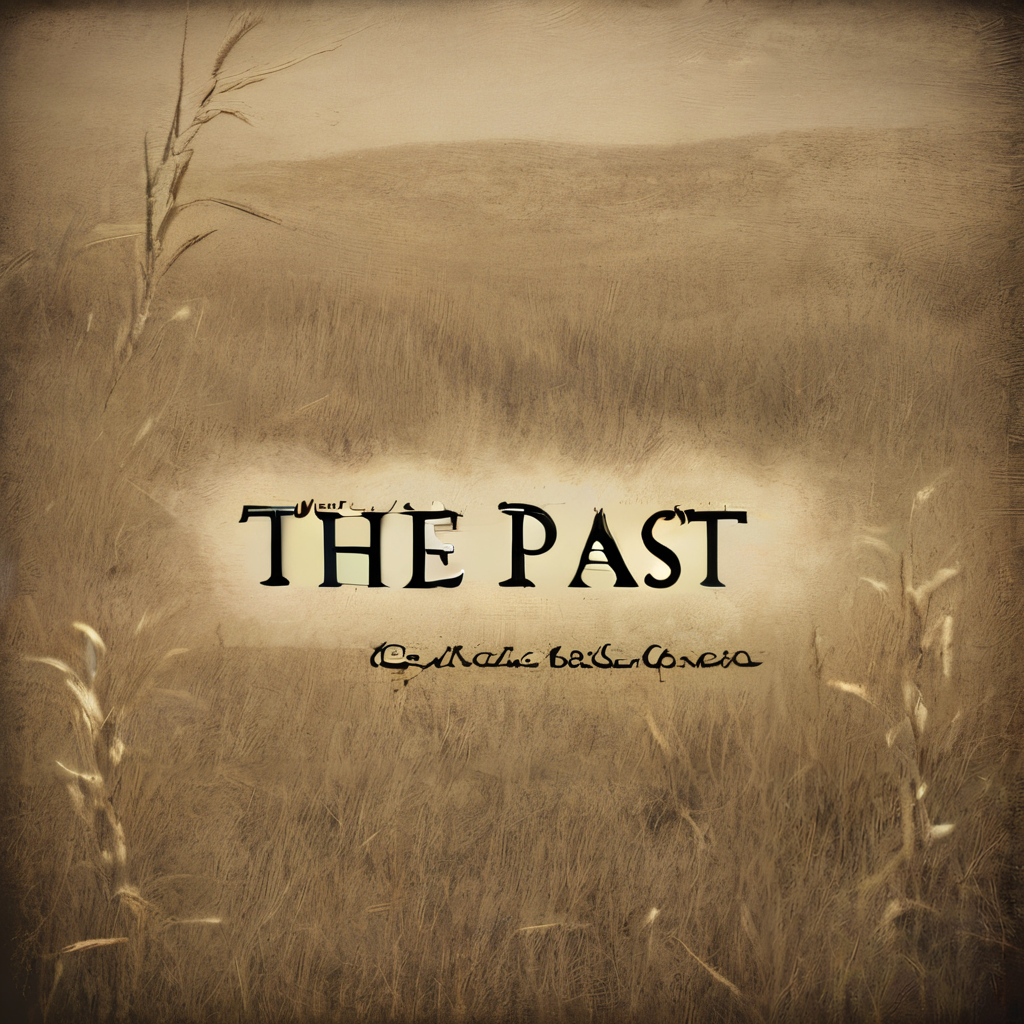
Generation parameters embedded in this image by ComfyUI (PNG 'prompt' text chunk: the API-format workflow graph, JSON):
{"4":{"inputs":{"ckpt_name":"sd_xl_turbo_1.0_fp16.safetensors"},"class_type":"CheckpointLoaderSimple"},"5":{"inputs":{"width":512,"height":512,"batch_size":1},"class_type":"EmptyLatentImage"},"6":{"inputs":{"text":"(\"the past\",text:2.2), wheatfields, summerdress only nature, Elysium, aperture f/2.8\n","clip":["10",1]},"class_type":"CLIPTextEncode"},"7":{"inputs":{"text":"double letters, repeating letters","clip":["10",1]},"class_type":"CLIPTextEncode"},"8":{"inputs":{"samples":["27",0],"vae":["4",2]},"class_type":"VAEDecode"},"9":{"inputs":{"filename_prefix":"charmed/logo","images":["23",0]},"class_type":"SaveImage"},"10":{"inputs":{"lora_name":"Harrlogos_v2.0.safetensors","strength_model":1.0,"strength_clip":1.0,"model":["4",0],"clip":["4",1]},"class_type":"LoraLoader"},"22":{"inputs":{"images":["8",0]},"class_type":"PreviewImage"},"23":{"inputs":{"upscale_by":2.0,"seed":666666695,"steps":1,"cfg":1.0,"sampler_name":"euler","scheduler":"normal","denoise":0.13,"mode_type":"Linear","tile_width":768,"tile_height":768,"mask_blur":8,"tile_padding":32,"seam_fix_mode":"None","seam_fix_denoise":1.0,"seam_fix_width":64,"seam_fix_mask_blur":8,"seam_fix_padding":16,"force_uniform_tiles":"enable","image":["8",0],"model":["4",0],"positive":["6",0],"negative":["7",0],"vae":["4",2],"upscale_model":["25",0]},"class_type":"UltimateSDUpscale"},"25":{"inputs":{"model_name":"4x-UltraSharp.pth"},"class_type":"UpscaleModelLoader"},"27":{"inputs":{"add_noise":true,"noise_seed":666667453,"cfg":1.0,"model":["10",0],"positive":["6",0],"negative":["7",0],"sampler":["30",0],"sigmas":["29",0],"latent_image":["5",0]},"class_type":"SamplerCustom"},"29":{"inputs":{"steps":1,"model":["4",0]},"class_type":"SDTurboScheduler"},"30":{"inputs":{"sampler_name":"euler"},"class_type":"KSamplerSelect"}}